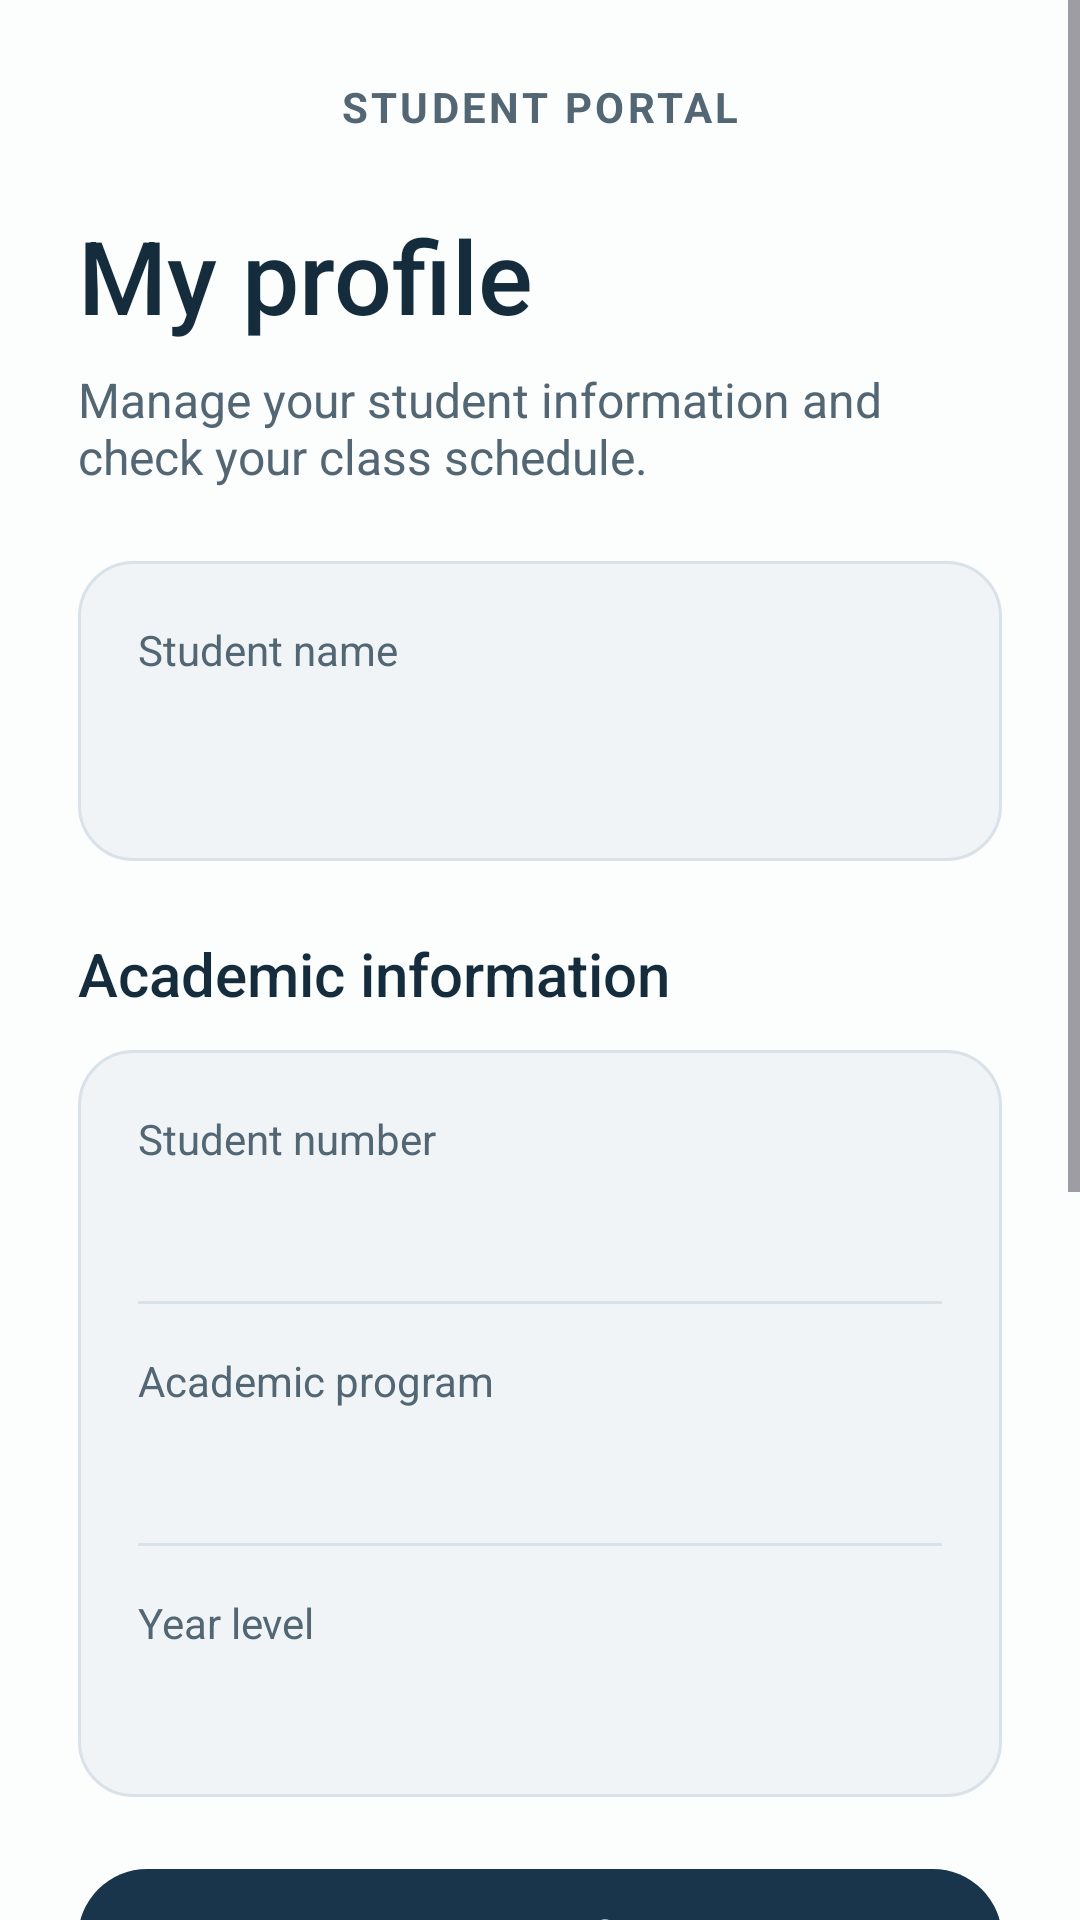

This screen was rendered from an Android layout file. Write that file and the resources it references.
<!-- AndroidManifest.xml: application theme Theme.StudentInfoApp -->
<!-- res/layout/activity_profile.xml -->
<?xml version="1.0" encoding="utf-8"?>
<ScrollView xmlns:android="http://schemas.android.com/apk/res/android"
    xmlns:tools="http://schemas.android.com/tools"
    android:layout_width="match_parent"
    android:layout_height="match_parent"
    android:background="#FCFDFD"
    android:fillViewport="true"
    tools:context=".MainActivity">

    <LinearLayout
        android:layout_width="match_parent"
        android:layout_height="wrap_content"
        android:orientation="vertical"
        android:padding="26dp">

        <TextView
            style="@style/Widget.StudentInfoApp.ProfileLabel"
            android:gravity="center"
            android:letterSpacing="0.08"
            android:text="@string/profile_portal"
            android:textStyle="bold" />

        <TextView
            android:accessibilityHeading="true"
            style="@style/Widget.StudentInfoApp.ProfileValue"
            android:layout_marginTop="24dp"
            android:text="@string/profile_title"
            android:textSize="34sp" />

        <TextView
            style="@style/Widget.StudentInfoApp.ProfileLabel"
            android:layout_marginTop="8dp"
            android:text="@string/profile_description"
            android:textSize="16sp" />

        <LinearLayout
            style="@style/Widget.StudentInfoApp.ProfileCard"
            android:layout_marginTop="24dp">

            <TextView
                style="@style/Widget.StudentInfoApp.ProfileLabel"
                android:text="@string/profile_student_name" />

            <TextView
                android:id="@+id/profileName"
                style="@style/Widget.StudentInfoApp.ProfileValue"
                android:layout_marginTop="6dp"
                android:textSize="26sp"
                tools:text="Jon Bell" />
        </LinearLayout>

        <TextView
            android:accessibilityHeading="true"
            style="@style/Widget.StudentInfoApp.ProfileValue"
            android:layout_marginTop="24dp"
            android:text="@string/profile_academics"
            android:textSize="20sp" />

        <LinearLayout
            style="@style/Widget.StudentInfoApp.ProfileCard"
            android:layout_marginTop="12dp">

            <TextView
                style="@style/Widget.StudentInfoApp.ProfileLabel"
                android:text="@string/profile_student_number" />

            <TextView
                android:id="@+id/profileNumber"
                style="@style/Widget.StudentInfoApp.ProfileValue"
                android:layout_marginTop="6dp"
                tools:text="2024-100001" />

            <View style="@style/Widget.StudentInfoApp.ProfileDivider" />

            <TextView
                style="@style/Widget.StudentInfoApp.ProfileLabel"
                android:text="@string/profile_program" />

            <TextView
                android:id="@+id/profileProgram"
                style="@style/Widget.StudentInfoApp.ProfileValue"
                android:layout_marginTop="6dp"
                tools:text="BSCS-ML" />

            <View style="@style/Widget.StudentInfoApp.ProfileDivider" />

            <TextView
                style="@style/Widget.StudentInfoApp.ProfileLabel"
                android:text="@string/profile_year" />

            <TextView
                android:id="@+id/profileYear"
                style="@style/Widget.StudentInfoApp.ProfileValue"
                android:layout_marginTop="6dp"
                tools:text="3rd Year" />
        </LinearLayout>

        <com.google.android.material.button.MaterialButton
            android:id="@+id/profileEdit"
            style="@style/Widget.StudentInfoApp.PrimaryButton"
            android:layout_width="match_parent"
            android:layout_height="wrap_content"
            android:layout_marginTop="20dp"
            android:text="@string/profile_edit_title" />

        <TextView
            android:accessibilityHeading="true"
            style="@style/Widget.StudentInfoApp.ProfileValue"
            android:layout_marginTop="24dp"
            android:text="@string/profile_schedule_title"
            android:textSize="20sp" />

        <TextView
            style="@style/Widget.StudentInfoApp.ProfileLabel"
            android:layout_marginTop="4dp"
            android:text="@string/profile_schedule_sample" />

        <TextView
            style="@style/Widget.StudentInfoApp.ProfileLabel"
            android:layout_marginTop="16dp"
            android:labelFor="@+id/profileScheduleDay"
            android:text="@string/profile_schedule_day" />

        <Spinner
            android:id="@id/profileScheduleDay"
            android:layout_width="match_parent"
            android:layout_height="wrap_content"
            android:entries="@array/schedule_days"
            android:minHeight="48dp"
            android:prompt="@string/profile_schedule_day"
            android:saveEnabled="false"
            android:spinnerMode="dialog" />

        <LinearLayout
            style="@style/Widget.StudentInfoApp.ProfileCard"
            android:layout_marginTop="8dp">

            <TextView
                android:id="@+id/profileScheduleStatus"
                style="@style/Widget.StudentInfoApp.ProfileValue"
                android:accessibilityLiveRegion="polite"
                tools:text="4 classes" />

            <LinearLayout
                android:id="@+id/profileScheduleLessons"
                android:layout_width="match_parent"
                android:layout_height="wrap_content"
                android:orientation="vertical"
                tools:listitem="@layout/item_schedule_lesson" />
        </LinearLayout>

        <com.google.android.material.button.MaterialButton
            android:id="@+id/profileSignOut"
            style="@style/Widget.StudentInfoApp.TextButton"
            android:layout_width="match_parent"
            android:layout_height="wrap_content"
            android:layout_marginTop="20dp"
            android:text="@string/profile_sign_out" />

        <TextView
            style="@style/Widget.StudentInfoApp.ProfileLabel"
            android:layout_marginTop="20dp"
            android:gravity="center"
            android:text="@string/profile_footer"
            android:textSize="12sp" />
    </LinearLayout>
</ScrollView>
<!-- res/layout/item_schedule_lesson.xml (included above) -->
<?xml version="1.0" encoding="utf-8"?>
<LinearLayout xmlns:android="http://schemas.android.com/apk/res/android"
    xmlns:tools="http://schemas.android.com/tools"
    android:layout_width="match_parent"
    android:layout_height="wrap_content"
    android:orientation="vertical">

    <View style="@style/Widget.StudentInfoApp.ProfileDivider" />

    <TextView
        android:id="@+id/scheduleLessonSubject"
        style="@style/Widget.StudentInfoApp.ProfileValue"
        tools:text="Mobile App Development" />

    <TextView
        android:id="@+id/scheduleLessonDetails"
        style="@style/Widget.StudentInfoApp.ProfileLabel"
        android:layout_marginTop="4dp"
        tools:text="8:00–9:30 AM · Lab 204" />
</LinearLayout>
<!-- resources referenced by this layout -->
<resources>
  <string-array name="schedule_days">
          <item>Monday</item>
          <item>Tuesday</item>
          <item>Wednesday</item>
          <item>Thursday</item>
          <item>Friday</item>
          <item>Saturday</item>
          <item>Sunday</item>
      </string-array>
  <string name="profile_academics">Academic information</string>
  <string name="profile_description">Manage your student information and check your class schedule.</string>
  <string name="profile_edit_title">Edit profile</string>
  <string name="profile_footer">Lab Activity</string>
  <string name="profile_portal">STUDENT PORTAL</string>
  <string name="profile_program">Academic program</string>
  <string name="profile_schedule_day">Day of the week</string>
  <string name="profile_schedule_sample">Sample weekly timetable</string>
  <string name="profile_schedule_title">Class schedule</string>
  <string name="profile_sign_out">Sign out</string>
  <string name="profile_student_name">Student name</string>
  <string name="profile_student_number">Student number</string>
  <string name="profile_title">My profile</string>
  <string name="profile_year">Year level</string>
  <style name="Widget.StudentInfoApp.PrimaryButton" parent="Widget.Material3.Button">
          <item name="android:minHeight">54dp</item>
          <item name="cornerRadius">27dp</item>
          <item name="backgroundTint">#18354B</item>
          <item name="android:textColor">#FFFFFF</item>
          <item name="android:textSize">16sp</item>
          <item name="android:textAllCaps">false</item>
      </style>
  <style name="Widget.StudentInfoApp.ProfileCard" parent="">
          <item name="android:layout_width">match_parent</item>
          <item name="android:layout_height">wrap_content</item>
          <item name="android:orientation">vertical</item>
          <item name="android:padding">20dp</item>
          <item name="android:background">@drawable/profile_card</item>
      </style>
  <style name="Widget.StudentInfoApp.ProfileDivider" parent="">
          <item name="android:layout_width">match_parent</item>
          <item name="android:layout_height">1dp</item>
          <item name="android:layout_marginTop">16dp</item>
          <item name="android:layout_marginBottom">16dp</item>
          <item name="android:background">#D9E2E8</item>
      </style>
  <style name="Widget.StudentInfoApp.ProfileLabel" parent="">
          <item name="android:layout_width">match_parent</item>
          <item name="android:layout_height">wrap_content</item>
          <item name="android:textColor">#526673</item>
          <item name="android:textSize">14sp</item>
      </style>
  <style name="Widget.StudentInfoApp.ProfileValue" parent="Widget.StudentInfoApp.ProfileLabel">
          <item name="android:textColor">#152C3D</item>
          <item name="android:textSize">17sp</item>
          <item name="android:fontFamily">sans-serif-medium</item>
      </style>
  <style name="Widget.StudentInfoApp.TextButton" parent="Widget.Material3.Button.TextButton">
          <item name="android:minHeight">48dp</item>
          <item name="android:textColor">#18354B</item>
          <item name="android:textSize">14sp</item>
          <item name="android:textAllCaps">false</item>
      </style>
  <style name="Theme.StudentInfoApp" parent="Base.Theme.StudentInfoApp" />
  <!-- drawable profile_card (drawable) -->
  <shape xmlns:android="http://schemas.android.com/apk/res/android">
      <solid android:color="#F0F4F6" />
      <stroke android:width="1dp" android:color="#D9E2E8" />
      <corners android:radius="18dp" />
  </shape>
</resources>
